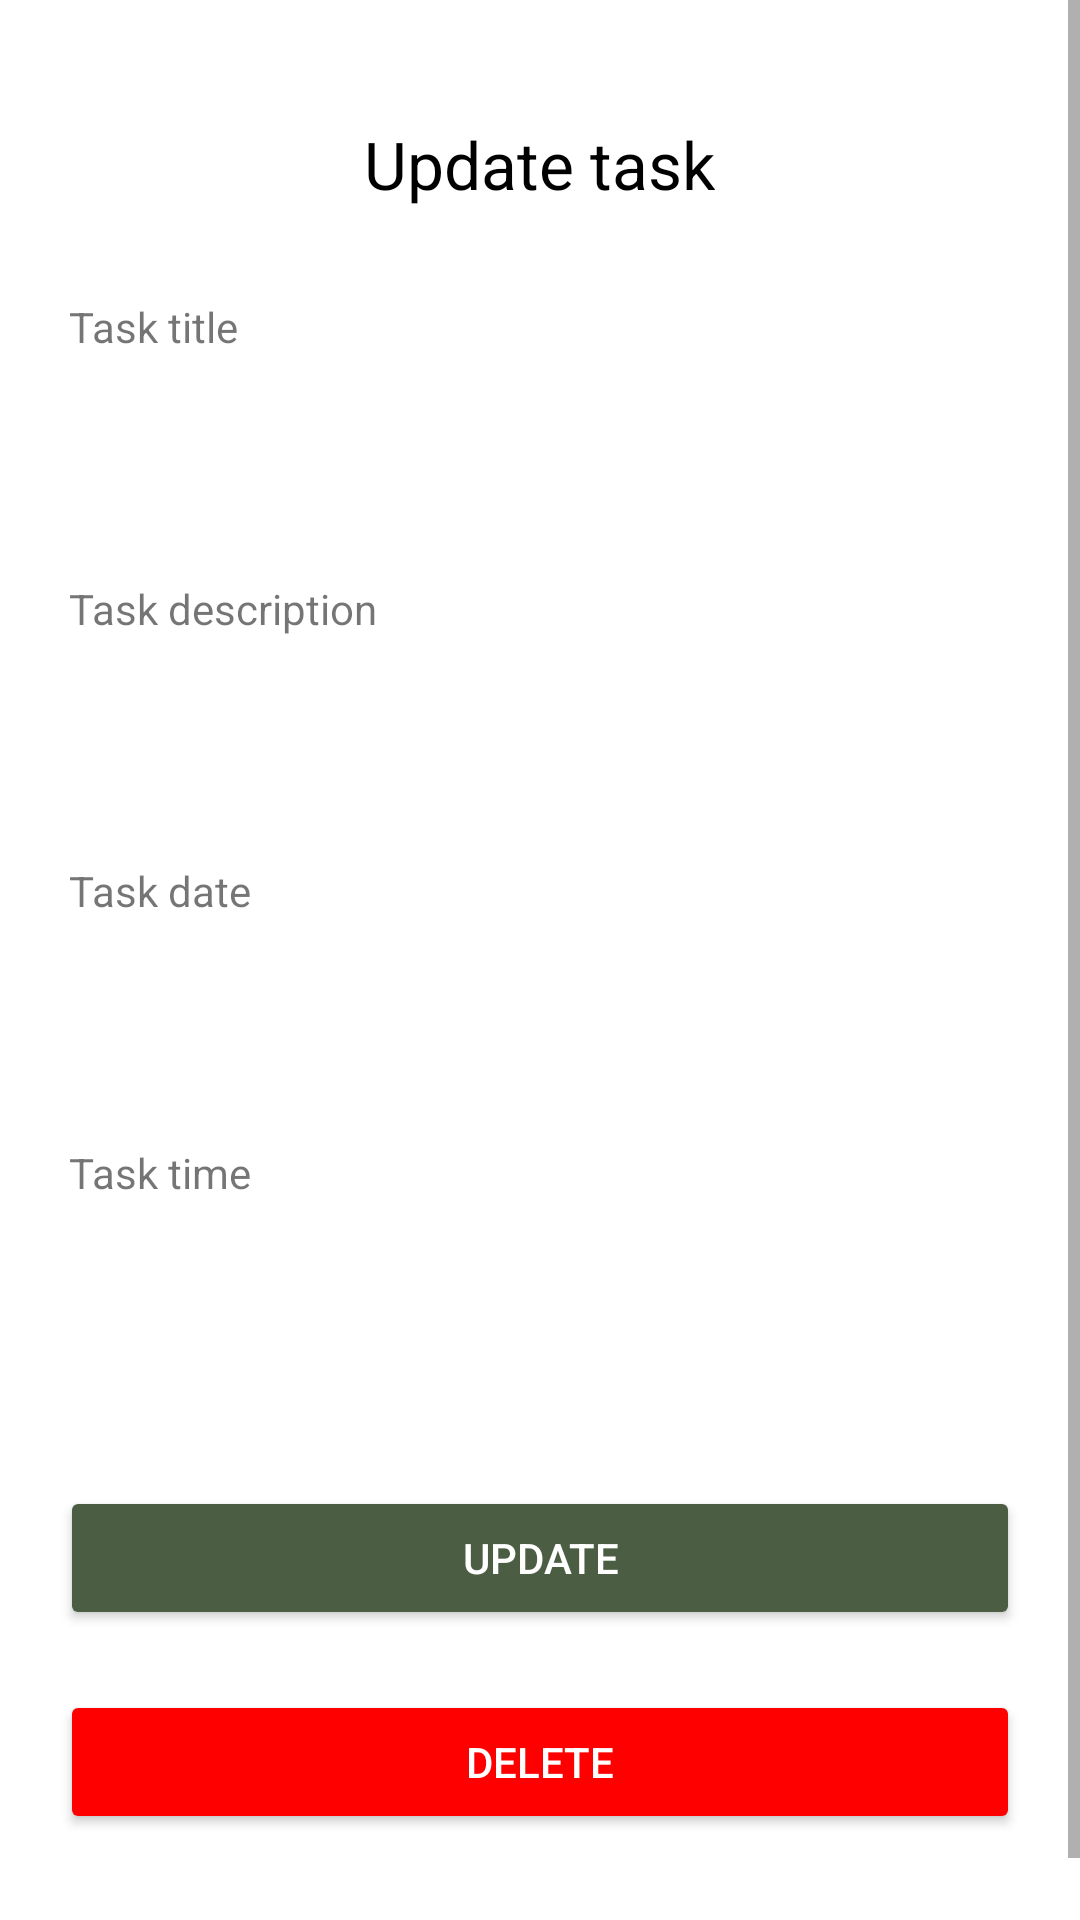

Layout XML and referenced resources for this Android screen:
<!-- AndroidManifest.xml: application theme Theme.EcoPulse -->
<!-- res/layout/activity_update.xml -->
<?xml version="1.0" encoding="utf-8"?>
<ScrollView android:layout_height="match_parent"
    android:layout_width="match_parent"
    xmlns:tools="http://schemas.android.com/tools"
    xmlns:android="http://schemas.android.com/apk/res/android"
    android:orientation="vertical"
    tools:context="com.example.ecopulse.updateActivity">

    <LinearLayout
        android:layout_width="match_parent"
        android:layout_height="match_parent"
        android:orientation="vertical"
        android:paddingLeft="20dp"
        android:paddingTop="30dp"
        android:paddingRight="20dp"
        android:paddingBottom="50dp">


        <TextView
            fontPath="fonts/nunito_extra_bold.ttf"
            android:layout_width="wrap_content"
            android:layout_height="wrap_content"
            android:layout_gravity="center_horizontal"
            android:layout_marginTop="10dp"
            android:text="Update task"
            android:textColor="@android:color/black"
            android:textSize="22sp"
            tools:ignore="MissingPrefix" />

        <TextView
            android:id="@+id/addTaskTitle"
            fontPath="fonts/nunito_light.ttf"
            android:layout_width="wrap_content"
            android:layout_height="wrap_content"
            android:layout_marginLeft="3dp"
            android:layout_marginTop="30dp"
            android:text="Task title"
            tools:ignore="MissingPrefix" />

        <EditText
            android:id="@+id/updateTaskTitle"
            fontPath="fonts/nunito_light.ttf"
            android:layout_width="match_parent"
            android:layout_height="50dp"
            android:layout_marginTop="5dp"
            android:background="@drawable/btn_border"
            android:padding="10dp"
            android:singleLine="true"
            android:textSize="14sp"
            tools:ignore="MissingPrefix" />

        <TextView
            fontPath="fonts/nunito_light.ttf"
            android:layout_width="wrap_content"
            android:layout_height="wrap_content"
            android:layout_marginLeft="3dp"
            android:layout_marginTop="20dp"
            android:text="Task description"
            tools:ignore="MissingPrefix" />

        <EditText
            android:id="@+id/updateTaskDescription"
            fontPath="fonts/nunito_light.ttf"
            android:layout_width="match_parent"
            android:layout_height="50dp"
            android:layout_marginTop="5dp"
            android:background="@drawable/btn_border"
            android:padding="10dp"
            android:singleLine="true"
            android:textSize="14sp"
            tools:ignore="MissingPrefix" />

        <TextView
            fontPath="fonts/nunito_light.ttf"
            android:layout_width="wrap_content"
            android:layout_height="wrap_content"
            android:layout_marginLeft="3dp"
            android:layout_marginTop="20dp"
            android:text="Task date"
            tools:ignore="MissingPrefix" />

        <EditText
            android:id="@+id/updateTaskDate"
            fontPath="fonts/nunito_light.ttf"
            android:layout_width="match_parent"
            android:layout_height="50dp"
            android:layout_marginTop="5dp"
            android:background="@drawable/btn_border"
            android:padding="10dp"
            android:singleLine="true"
            android:textSize="14sp"
            tools:ignore="MissingPrefix" />

        <TextView
            fontPath="fonts/nunito_light.ttf"
            android:layout_width="wrap_content"
            android:layout_height="wrap_content"
            android:layout_marginLeft="3dp"
            android:layout_marginTop="20dp"
            android:text="Task time"
            tools:ignore="MissingPrefix" />

        <EditText
            android:id="@+id/updateTaskTime"
            fontPath="fonts/nunito_light.ttf"
            android:layout_width="match_parent"
            android:layout_height="50dp"
            android:layout_marginTop="5dp"
            android:background="@drawable/btn_border"
            android:padding="10dp"
            android:singleLine="true"
            android:textSize="14sp"
            tools:ignore="MissingPrefix" />

        <Button
            android:id="@+id/updateButton"
            android:layout_width="match_parent"
            android:layout_height="wrap_content"
            android:layout_marginTop="40dp"
            android:backgroundTint="@color/darkGreen"
            android:text="Update"
            android:textColor="@color/white" />

        <Button
            android:id="@+id/dltButton"
            android:layout_width="match_parent"
            android:layout_height="wrap_content"
            android:layout_marginTop="20dp"
            android:backgroundTint="@color/error"
            android:text="Delete"
            android:textColor="@color/white" />

    </LinearLayout>
</ScrollView>
<!-- resources referenced by this layout -->
<resources>
  <color name="darkGreen">#4B5D42</color>
  <color name="error">#FF0000</color>
  <color name="white">#FFFFFFFF</color>
  <style name="Theme.EcoPulse" parent="Base.Theme.EcoPulse" />
  <style name="Base.Theme.EcoPulse" parent="Theme.MaterialComponents.DayNight.NoActionBar">
          
          
      </style>
</resources>
